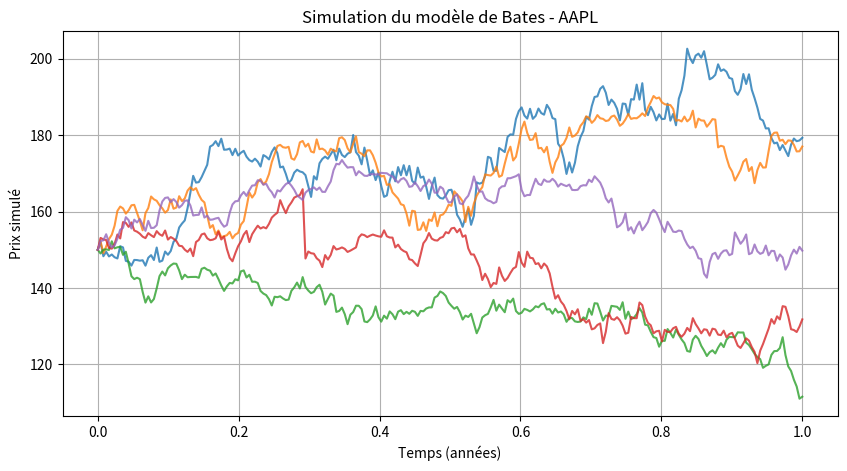

The matplotlib source for this figure:
import numpy as np

def bates_simulation_dict(params_dict, n_paths, T, dt):
    """
    Simule le modèle de Bates (stochastic volatility + jumps) pour plusieurs actifs en utilisant un dictionnaire de paramètres.

    Args:
        params_dict: Dictionnaire contenant les paramètres pour chaque ticker.
            Format attendu:
            {
                "ticker1": {"S0": ..., "v0": ..., "mu": ..., "kappa": ..., "theta": ..., "sigma": ..., "rho": ..., "lambda_jump": ..., "mu_J": ..., "sigma_J": ...},
                "ticker2": {"S0": ..., "v0": ..., "mu": ..., "kappa": ..., "theta": ..., "sigma": ..., "rho": ..., "lambda_jump": ..., "mu_J": ..., "sigma_J": ...},
                ...
            }
        n_paths: Nombre de trajectoires simulées pour chaque actif.
        T: Horizon temporel (en années).
        dt: Pas de temps.

    Returns:
        simulations: Dictionnaire structuré contenant les trajectoires de prix et de variance pour chaque ticker.
    """
    simulations = {}
    n_steps = int(T / dt)
    t = np.linspace(0, T, n_steps, dtype=np.float32)

    for ticker, params in params_dict.items():
        # Récupération des paramètres pour le ticker
        S0 = params["S0"]
        v0 = params["v0"]
        mu = params["mu"]
        kappa = params["kappa"]
        theta = params["theta"]
        sigma = params["sigma"]
        rho = params["rho"]
        lambda_jump = params["lambda_jump"]
        mu_J = params["mu_J"]
        sigma_J = params["sigma_J"]

        # Initialisation des matrices pour les prix et la variance
        S = np.zeros((n_paths, n_steps), dtype=np.float32)
        V = np.zeros((n_paths, n_steps), dtype=np.float32)

        # Conditions initiales
        S[:, 0] = S0
        V[:, 0] = v0

        # Simuler les mouvements browniens corrélés
        Z1 = np.random.normal(size=(n_paths, n_steps - 1)).astype(np.float32)
        Z2 = np.random.normal(size=(n_paths, n_steps - 1)).astype(np.float32)
        W1 = Z1 * np.sqrt(dt)
        W2 = (rho * Z1 + np.sqrt(1 - rho**2) * Z2) * np.sqrt(dt)

        # Simuler les sauts (Poisson + tailles des sauts)
        N = np.random.poisson(lambda_jump * dt, size=(n_paths, n_steps - 1)).astype(np.float32)
        jump_sizes = np.random.normal(mu_J, sigma_J, size=(n_paths, n_steps - 1)).astype(np.float32)

        # Pré-calcul de certaines constantes
        max_variance_epsilon = 1e-6  # Évite les valeurs négatives

        # Boucle temporelle pour simuler les trajectoires
        for i in range(1, n_steps):
            # Simulation de la variance v_t (Heston)
            V[:, i] = (
                V[:, i-1]
                + kappa * (theta - V[:, i-1]) * dt
                + sigma * np.sqrt(np.maximum(V[:, i-1], 0)) * W2[:, i-1]
            )
            V[:, i] = np.maximum(V[:, i], max_variance_epsilon)  # Empêche les valeurs négatives

            # Simulation du prix S_t (Heston + jumps)
            diffusion = (mu - 0.5 * V[:, i-1]) * dt + np.sqrt(V[:, i-1]) * W1[:, i-1]
            jumps = N[:, i-1] * jump_sizes[:, i-1]
            S[:, i] = S[:, i-1] * np.exp(diffusion + jumps)

        # Construire la structure des trajectoires
        trajectories = []
        for path_id in range(n_paths):
            trajectories.append({
                "path_id": path_id,
                "S": S[path_id, :].tolist(),
                "V": V[path_id, :].tolist()
            })

        # Ajouter au dictionnaire principal
        simulations[ticker] = {"trajectories": trajectories, "t": t.tolist()}

    return simulations

if __name__ == "__main__":
    import matplotlib.pyplot as plt

    # 🔧 Paramètres d'exemple pour un seul actif
    params = {
        "AAPL": {
            "S0": 150,          # Prix initial
            "v0": 0.04,         # Variance initiale
            "mu": 0.05,         # Drift attendu
            "kappa": 2.0,       # Vitesse de retour vers la moyenne
            "theta": 0.04,      # Variance de long terme
            "sigma": 0.3,       # Volatilité de la variance
            "rho": -0.7,        # Corrélation entre prix et variance
            "lambda_jump": 0.5, # Intensité des sauts (sauts par an)
            "mu_J": 0.0,        # Moyenne des tailles de saut
            "sigma_J": 0.1      # Écart-type des tailles de saut
        }
    }

    # ⚙️ Simulation
    sim = bates_simulation_dict(params, n_paths=5, T=1, dt=1/252)

    # 📈 Plot des trajectoires de prix pour AAPL
    t = sim["AAPL"]["t"]
    plt.figure(figsize=(10, 5))
    for traj in sim["AAPL"]["trajectories"]:
        plt.plot(t, traj["S"], alpha=0.8)
    plt.title("Simulation du modèle de Bates - AAPL")
    plt.xlabel("Temps (années)")
    plt.ylabel("Prix simulé")
    plt.grid(True)
    plt.show()